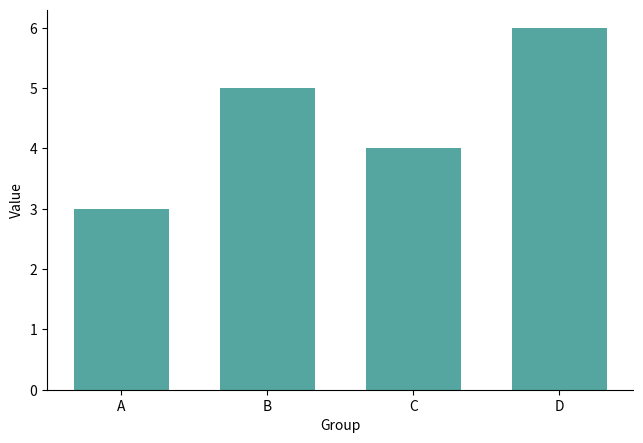

Source code (Python):
"""柱状图
数据要求：任意行，2 列：类别、数值。
直接运行使用合成示例；在 Plot Workbench 导入数据后自动使用 data。
SPDX-License-Identifier: AGPL-3.0-only
"""
import numpy as np
import matplotlib.pyplot as plt

rng = np.random.default_rng(42)
plt.rcParams.update({"font.size": 10, "axes.spines.top": False, "axes.spines.right": False})
fig, ax = plt.subplots(figsize=(6.4, 4.4))
if "data" in globals() and data is not None:
    labels = data.iloc[:, 0].astype(str).to_numpy()
    y = data.iloc[:, 1].to_numpy(dtype=float)
else:
    labels = np.array(["A", "B", "C", "D"])
    y = np.array([3, 5, 4, 6])

ax.bar(labels, y, color="#55a6a0", width=.65)
ax.set(xlabel="Group", ylabel="Value")
fig.tight_layout(pad=0.6)
